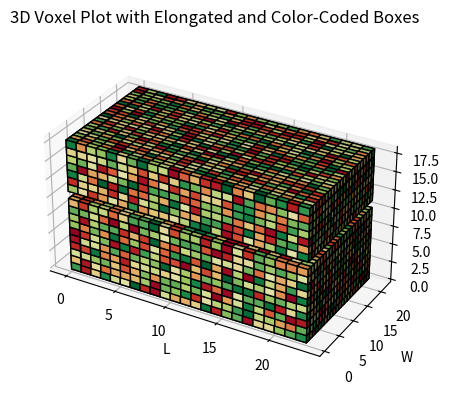

This figure's Python source:
import matplotlib.pyplot as plt
from mpl_toolkits.mplot3d import Axes3D
import numpy as np


# import matplotlib.pyplot as plt
# from mpl_toolkits.mplot3d import Axes3D
# import numpy as np
# from containerlist import containerlist as cl
# from Ships import ships as sh
# from Containers import container as co


# Generate some random data for the voxel plot

data = np.ones((23, 22, 18))
#data = np.random.rand(23, 22, 18)
data[:,:,10] = 0
# Generate some random weights for the boxes
weights = np.random.rand(23, 22, 18)

# Define the figure and axis
fig = plt.figure()
ax = fig.add_subplot(111, projection='3d')

# Define the scaling of the axes to elongate the boxes in the x direction
ax.set_box_aspect((2, 1, 1))

# Define the color map for the weights, with red corresponding to high weights and green corresponding to low weights
cmap = plt.cm.get_cmap('RdYlGn_r')

# Normalize the weights to the range of the colormap
norm = plt.Normalize(weights.min(), weights.max())

# Convert the weights to colors using the colormap and normalization
colors = cmap(norm(weights))

# Plot the voxel data with elongated and color-coded boxes
ax.voxels(data, facecolors=colors, edgecolor='k')

# Set the axis labels and title
ax.set_xlabel('L')
ax.set_ylabel('W')
ax.set_zlabel('H')
ax.set_title('3D Voxel Plot with Elongated and Color-Coded Boxes')

# Show the plot
plt.show()
